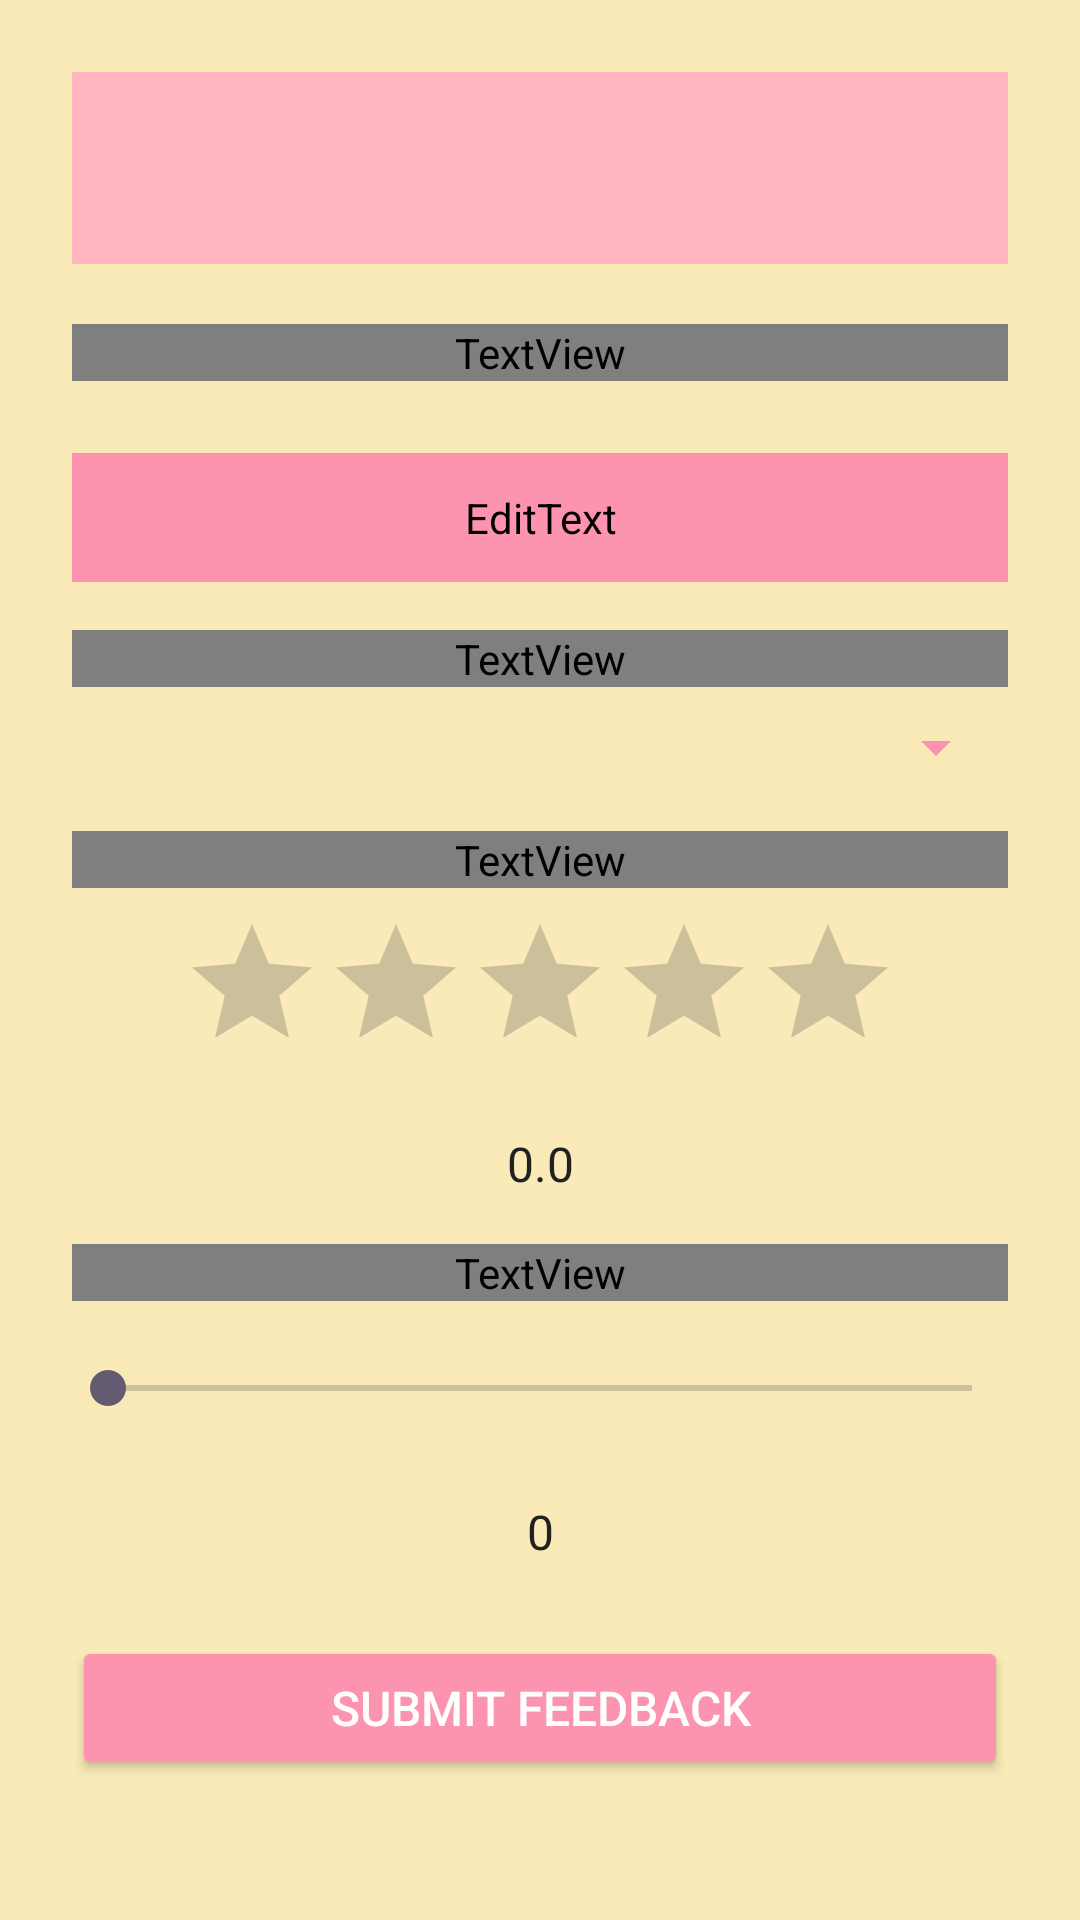

Write the Android layout XML for this screen, with the resource values it uses.
<!-- AndroidManifest.xml: application theme Theme.FinBuddy -->
<!-- res/layout/activity_rate.xml -->
<?xml version="1.0" encoding="utf-8"?>
<androidx.drawerlayout.widget.DrawerLayout
    xmlns:android="http://schemas.android.com/apk/res/android"
    xmlns:app="http://schemas.android.com/apk/res-auto"
    xmlns:tools="http://schemas.android.com/tools"
    android:id="@+id/drawerLayout"
    android:layout_width="match_parent"
    android:layout_height="match_parent"
    tools:context=".HomeActivity"
    android:fitsSystemWindows="false"
    tools:openDrawer="start">

    <LinearLayout xmlns:android="http://schemas.android.com/apk/res/android"
        android:orientation="vertical"
        android:padding="24dp"
        android:background="@color/paleyellow"
        android:layout_height="match_parent"
        android:layout_width="match_parent">

        <androidx.appcompat.widget.Toolbar
            android:id="@+id/toolbar"
            android:layout_width="match_parent"
            android:layout_height="?attr/actionBarSize"
            android:background="@color/lightpink"
            app:popupTheme="@style/ThemeOverlay.AppCompat.Light"
            app:titleTextColor="@android:color/white"
            android:layout_alignParentTop="true"
            app:title=""/>

        
        <TextView
            android:layout_width="match_parent"
            android:layout_height="wrap_content"
            android:text="User Feedback"
            android:textColor="@color/text_primary"
            android:textSize="24sp"
            android:textStyle="bold"
            android:gravity="center"
            android:layout_marginBottom="24dp"
            android:layout_marginTop="20dp"
            android:fontFamily="@font/eb_garamond_extrabold"/>

        
        <EditText
            android:id="@+id/etname"
            android:layout_width="match_parent"
            android:layout_height="wrap_content"
            android:hint="Enter your name"
            android:backgroundTint="@color/rose"
            android:textColor="@color/text_primary"
            android:textColorHint="@color/text_secondary"
            android:padding="12dp"
            android:layout_marginBottom="16dp"
            android:fontFamily="@font/eb_garamond"/>

        <TextView
            android:layout_width="match_parent"
            android:layout_height="wrap_content"
            android:text="Select Feedback Type"
            android:textColor="@color/text_primary"
            android:textSize="17sp"
            android:layout_marginBottom="8dp"
            android:fontFamily="@font/eb_garamond"/>
        <Spinner
            android:id="@+id/spinner"
            android:layout_width="match_parent"
            android:layout_height="wrap_content"
            android:backgroundTint="@color/rose"
            android:spinnerMode="dropdown"
            android:layout_marginBottom="16dp"/>

        
        <TextView
            android:layout_width="match_parent"
            android:layout_height="wrap_content"
            android:text="Rate Your Experience"
            android:textColor="@color/text_primary"
            android:textSize="17sp"
            android:layout_marginBottom="8dp"
            android:fontFamily="@font/eb_garamond"/>
        <RatingBar
            android:id="@+id/ratingBar"
            android:layout_width="wrap_content"
            android:layout_height="wrap_content"
            android:numStars="5"
            android:stepSize="0.5"
            android:rating="0.0"
            android:progressTint="@color/rose"
            android:layout_gravity="center_horizontal"
            android:layout_marginBottom="16dp"/>
        <TextView
            android:id="@+id/ratingValue"
            android:layout_width="match_parent"
            android:layout_height="wrap_content"
            android:text="0.0"
            android:textColor="@color/text_primary"
            android:textSize="16sp"
            android:gravity="center"
            android:layout_marginBottom="16dp"/>

        
        <TextView
            android:layout_width="match_parent"
            android:layout_height="wrap_content"
            android:text="How likely are you to recommend us?"
            android:textColor="@color/text_primary"
            android:textSize="17sp"
            android:layout_marginBottom="8dp"
            android:fontFamily="@font/eb_garamond"/>
        <SeekBar
            android:id="@+id/seekBarprice"
            android:layout_width="match_parent"
            android:layout_height="wrap_content"
            android:progress="0"
            android:max="100"
            android:progressTint="@color/rose"
            android:padding="12dp"
            android:layout_marginBottom="16dp"/>
        <TextView
            android:id="@+id/seekBarValue"
            android:layout_width="match_parent"
            android:layout_height="wrap_content"
            android:text="0"
            android:textColor="@color/text_primary"
            android:textSize="16sp"
            android:gravity="center"
            android:layout_marginBottom="24dp"/>

        
        <Button
            android:id="@+id/submit"
            android:layout_width="match_parent"
            android:layout_height="wrap_content"
            android:text="Submit Feedback"
            android:backgroundTint="@color/rose"
            android:textColor="@color/white"
            android:textSize="16sp"
            android:padding="12dp"
            android:layout_marginBottom="16dp"/>

        
        <TextView
            android:id="@+id/result"
            android:layout_width="match_parent"
            android:layout_height="wrap_content"
            android:text="Results Displayed Here"
            android:textColor="@color/hotpink"
            android:textSize="16sp"
            android:gravity="center"
            android:padding="12dp"
            android:background="@color/butter"
            android:fontFamily="@font/eb_garamond"
            android:visibility="gone"/>
    </LinearLayout>

    <com.google.android.material.navigation.NavigationView
        android:layout_width="wrap_content"
        android:layout_height="match_parent"
        android:id="@+id/nav_view"
        app:headerLayout="@layout/nav_header"
        app:menu="@menu/nav_menu"
        android:focusable="true"
        android:clickable="true"
        android:layout_gravity="start"
        android:background="@color/butter"
        app:itemTextColor="@color/black"/>
</androidx.drawerlayout.widget.DrawerLayout>
<!-- res/layout/nav_header.xml (included above) -->
<?xml version="1.0" encoding="utf-8"?>
<LinearLayout
    xmlns:android="http://schemas.android.com/apk/res/android"
    android:layout_width="match_parent"
    android:layout_height="260dp"
    android:orientation="vertical"
    android:background="@color/watermelon"
    android:padding="20dp">

    <ImageView
        android:layout_width="202dp"
        android:layout_height="137dp"
        android:layout_gravity="center"
        android:layout_marginTop="20dp"
        android:src="@drawable/nav" />

    <TextView
        android:layout_width="wrap_content"
        android:layout_height="wrap_content"
        android:text="Fin-Buddy"
        android:textSize="22dp"
        android:textColor="@color/black"
        android:fontFamily="@font/eb_garamond_extrabold"
        android:layout_marginTop="10dp"
        android:layout_gravity="center"/>

    <TextView
        android:layout_width="wrap_content"
        android:layout_height="wrap_content"
        android:text="Your Personal Finance App!"
        android:textSize="17dp"
        android:textColor="@color/black"
        android:fontFamily="@font/eb_garamond"
        android:layout_gravity="center"/>
</LinearLayout>
<!-- resources referenced by this layout -->
<resources>
  <color name="black">#FF000000</color>
  <color name="butter">#FDEFB2</color>
  <color name="hotpink">#FF1694</color>
  <color name="lightpink">#FFB5C0</color>
  <color name="paleyellow">#FAEAB7</color>
  <color name="rose">#FC94AF</color>
  <color name="text_primary">#212121</color>
  <color name="text_secondary">#757575</color>
  <color name="watermelon">#FE7F9C</color>
  <color name="white">#FFFFFFFF</color>
  <!-- drawable nav: png bitmap (drawable, 23105 bytes) -->
  <style name="Theme.FinBuddy" parent="Base.Theme.FinBuddy" />
  <style name="Base.Theme.FinBuddy" parent="Theme.Material3.DayNight.NoActionBar">
          
          
      </style>
</resources>
